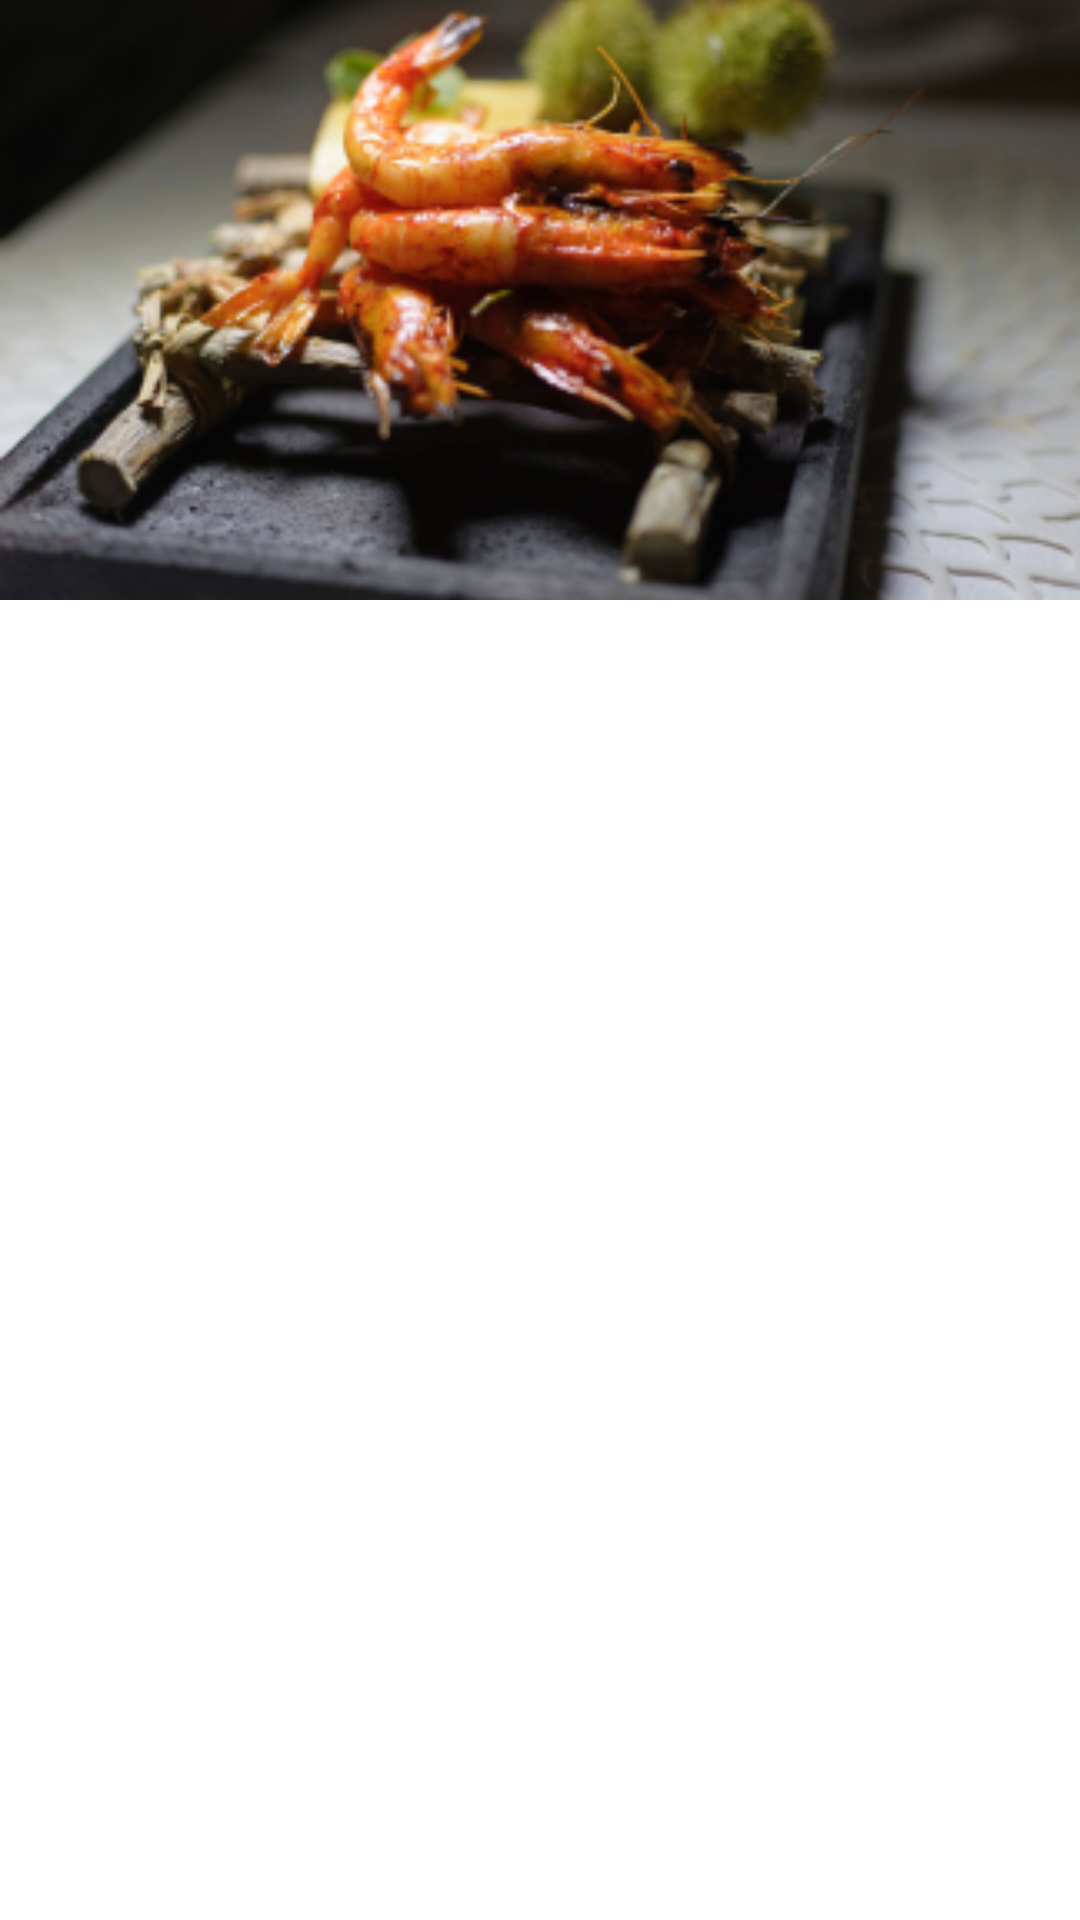

This screen was rendered from an Android layout file. Write that file and the resources it references.
<!-- AndroidManifest.xml: application theme Theme.Desafioandroidcore -->
<!-- res/layout/activity_detalhes.xml -->
<?xml version="1.0" encoding="utf-8"?>
<LinearLayout xmlns:android="http://schemas.android.com/apk/res/android"
    xmlns:app="http://schemas.android.com/apk/res-auto"
    xmlns:tools="http://schemas.android.com/tools"
    android:layout_width="match_parent"
    android:layout_height="match_parent"
    android:orientation="vertical"
    tools:context=".DetalhesActivity">

    <androidx.constraintlayout.widget.ConstraintLayout
        android:layout_width="match_parent"
        android:layout_height="200dp">

        <ImageView
            android:id="@+id/iv_prato_foto"
            android:layout_width="match_parent"
            android:layout_height="match_parent"
            android:scaleType="centerCrop"
            android:src="@mipmap/image1_novo_foreground"
            app:layout_constraintBottom_toBottomOf="parent"
            app:layout_constraintTop_toTopOf="parent"
            app:layout_constraintVertical_bias="0.0"
            tools:layout_editor_absoluteX="0dp" />

        <TextView
            android:id="@+id/tv_prato_nome"
            android:layout_width="match_parent"
            android:layout_height="wrap_content"
            android:textColor="@color/white"
            android:textSize="36dp"
            app:layout_constraintBottom_toBottomOf="parent"
            app:layout_constraintTop_toTopOf="@+id/iv_restaurante_foto"
            app:layout_constraintVertical_bias="0.936"
            tools:layout_editor_absoluteX="0dp"
            android:layout_marginLeft="20dp"/>

        <Button
            android:id="@+id/button_back"
            style="@style/Widget.MaterialComponents.Button.TextButton.Icon.IconOnly"
            android:layout_width="wrap_content"
            android:layout_height="wrap_content"
            app:icon="@drawable/ic_image2"
            app:iconTint="@color/white"
            app:layout_constraintBottom_toBottomOf="parent"
            app:layout_constraintEnd_toEndOf="parent"
            app:layout_constraintHorizontal_bias="0.049"
            app:layout_constraintStart_toStartOf="parent"
            app:layout_constraintTop_toTopOf="parent"
            app:layout_constraintVertical_bias="0.105" />
    </androidx.constraintlayout.widget.ConstraintLayout>

    <TextView
        android:id="@+id/tv_pratos_desc"
        android:layout_width="wrap_content"
        android:layout_height="wrap_content"
        android:textSize="24dp"
        android:textColor="@color/cinza"
        style="bold"
        android:layout_marginTop="20dp"
        android:layout_marginLeft="20dp" />

</LinearLayout>
<!-- resources referenced by this layout -->
<resources>
  <color name="cinza">#8492A6</color>
  <color name="white">#FFFFFFFF</color>
  <!-- drawable ic_image2 (drawable) -->
  <vector android:height="30dp" android:viewportHeight="512" android:tint="@android:color/white"
  
      android:viewportWidth="512" android:width="30dp" xmlns:android="http://schemas.android.com/apk/res/android">
      <path android:fillColor="#111111"
          android:pathData="M170.5,171l-85,85 85.2,85.2 85.3,85.3 15,-15 15,-15 -59,-59c-32.4,-32.5 -59,-59.3 -59,-59.8 0,-0.4 58.3,-0.7 129.5,-0.7l129.5,-0 0,-21 0,-21 -129.5,-0c-71.2,-0 -129.5,-0.3 -129.5,-0.8 0,-0.4 26.5,-27.3 59,-59.7l59,-59 -14.7,-14.7c-8.1,-8.2 -15,-14.8 -15.3,-14.8 -0.3,-0 -38.8,38.3 -85.5,85z" android:strokeColor="#00000000"/>
  </vector>
  <!-- mipmap image1_novo_foreground: png bitmap (mipmap-hdpi, 46246 bytes) -->
  <style name="Widget.MaterialComponents.Button.TextButton.Icon.IconOnly" parent="Widget.MaterialComponents.Button.TextButton.Icon">
          <item name="iconPadding">0dp</item>
          <item name="android:insetTop">0dp</item>
          <item name="android:insetBottom">0dp</item>
          <item name="android:paddingLeft">0dp</item>
          <item name="android:paddingRight">0dp</item>
          <item name="android:minWidth">48dp</item>
          <item name="android:minHeight">48dp</item>
      </style>
  <style name="Theme.Desafioandroidcore" parent="Theme.MaterialComponents.DayNight.DarkActionBar">
          
          <item name="colorPrimary">@color/purple_500</item>
          <item name="colorPrimaryVariant">@color/purple_700</item>
          <item name="colorOnPrimary">@color/white</item>
          
          <item name="colorSecondary">@color/teal_200</item>
          <item name="colorSecondaryVariant">@color/teal_700</item>
          <item name="colorOnSecondary">@color/black</item>
          
          <item name="android:statusBarColor" tools:targetApi="l">?attr/colorPrimaryVariant</item>
          
      </style>
  <color name="black">#FF000000</color>
  <!-- not gathered from this repository: default colours our renderer supplied (Android Studio template values) -->
  <color name="purple_500">#FF6200EE</color>
  <color name="purple_700">#FF3700B3</color>
  <color name="teal_200">#FF03DAC5</color>
  <color name="teal_700">#FF018786</color>
</resources>
